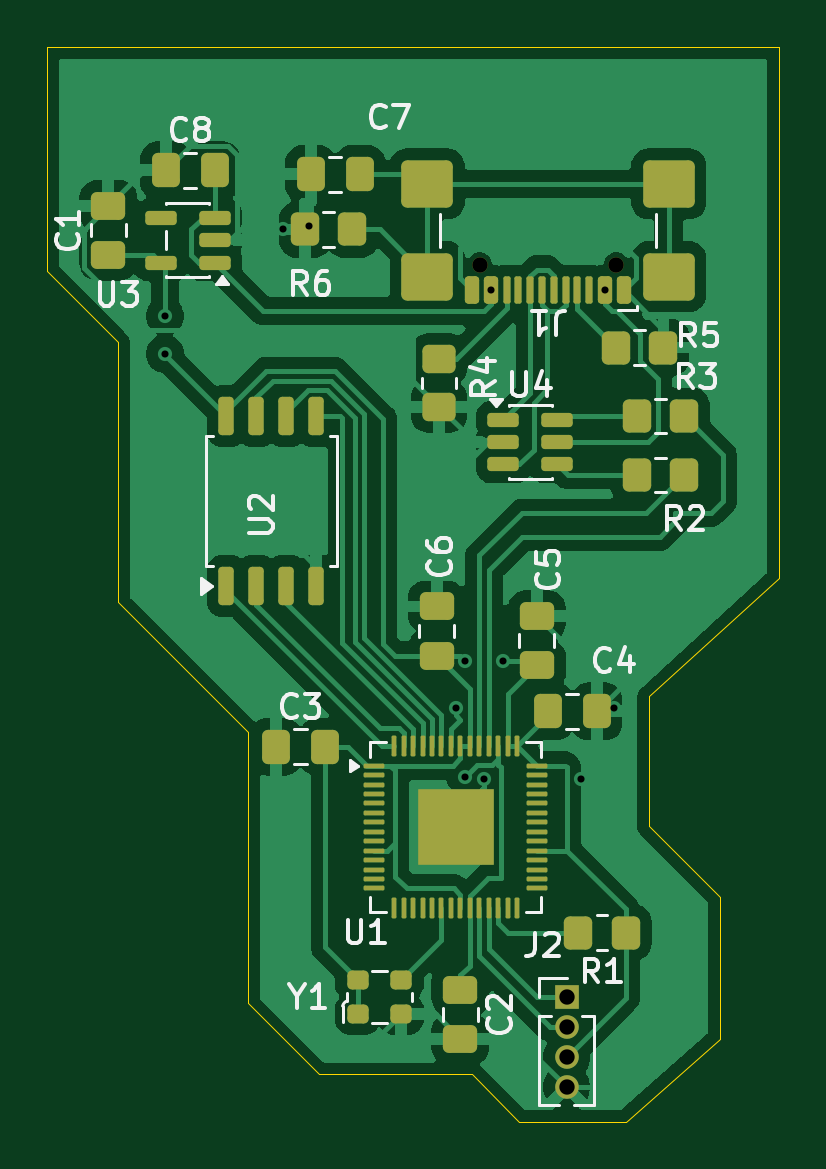
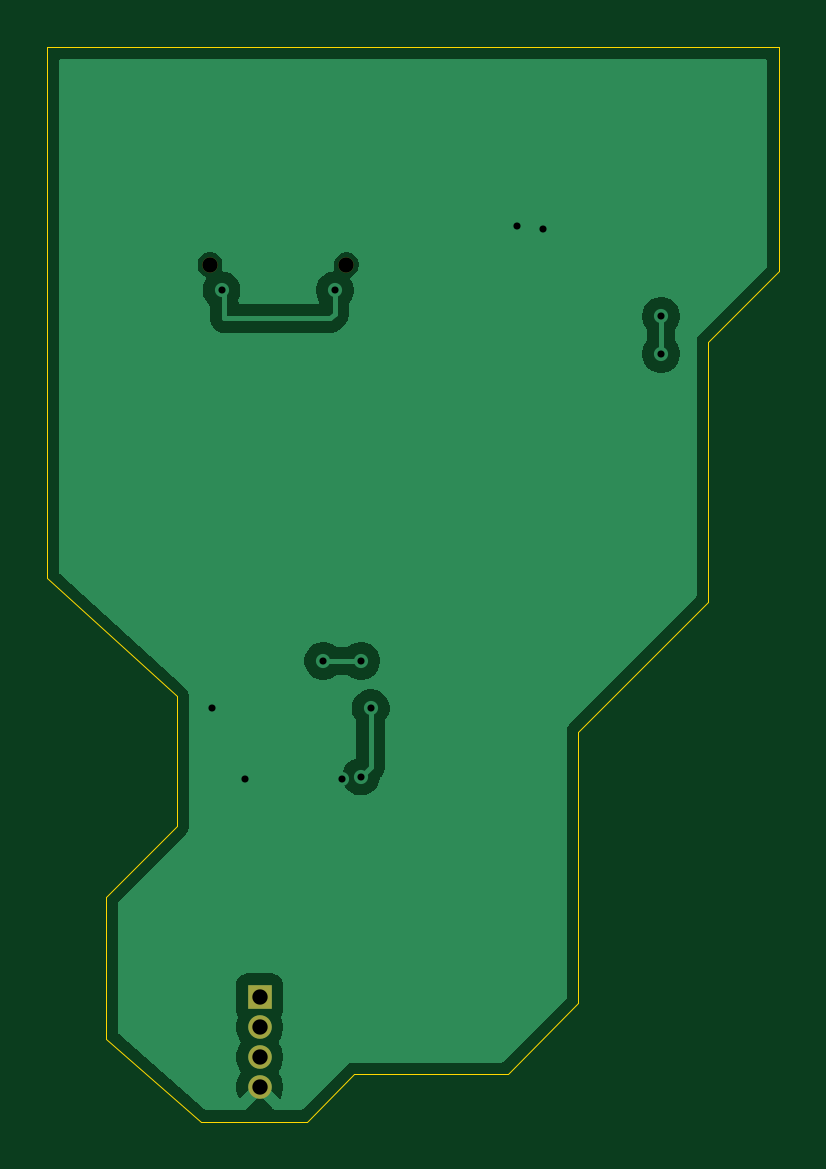
Circuit board: 11 layer files. Board 31.0 x 45.5 mm.
- bottom_copper: HID-B_Cu.gbr (20103 bytes)
- bottom_mask: HID-B_Mask.gbr (716 bytes)
- paste: HID-B_Paste.gbr (446 bytes)
- bottom_silk: HID-B_Silkscreen.gbr (447 bytes)
- outline: HID-Edge_Cuts.gbr (903 bytes)
- top_copper: HID-F_Cu.gbr (88820 bytes)
- top_mask: HID-F_Mask.gbr (6632 bytes)
- paste: HID-F_Paste.gbr (6531 bytes)
- top_silk: HID-F_Silkscreen.gbr (27921 bytes)
- drill: HID-NPTH.drl (364 bytes)
- drill: HID-PTH.drl (619 bytes)

=== bottom_copper: HID-B_Cu.gbr (20103 bytes, source omitted) ===
=== bottom_mask: HID-B_Mask.gbr ===
%TF.GenerationSoftware,KiCad,Pcbnew,9.0.7*%
%TF.CreationDate,2026-03-01T17:50:22+05:30*%
%TF.ProjectId,HID,4849442e-6b69-4636-9164-5f7063625858,rev?*%
%TF.SameCoordinates,Original*%
%TF.FileFunction,Soldermask,Bot*%
%TF.FilePolarity,Negative*%
%FSLAX46Y46*%
G04 Gerber Fmt 4.6, Leading zero omitted, Abs format (unit mm)*
G04 Created by KiCad (PCBNEW 9.0.7) date 2026-03-01 17:50:22*
%MOMM*%
%LPD*%
G01*
G04 APERTURE LIST*
%ADD10C,0.650000*%
%ADD11C,1.000000*%
%ADD12R,1.000000X1.000000*%
G04 APERTURE END LIST*
D10*
%TO.C,J1*%
X139600000Y-63731250D03*
X133820000Y-63731250D03*
%TD*%
D11*
%TO.C,J2*%
X137500000Y-98540000D03*
X137500000Y-97270000D03*
X137500000Y-96000000D03*
D12*
X137500000Y-94730000D03*
%TD*%
M02*

=== paste: HID-B_Paste.gbr ===
%TF.GenerationSoftware,KiCad,Pcbnew,9.0.7*%
%TF.CreationDate,2026-03-01T17:50:22+05:30*%
%TF.ProjectId,HID,4849442e-6b69-4636-9164-5f7063625858,rev?*%
%TF.SameCoordinates,Original*%
%TF.FileFunction,Paste,Bot*%
%TF.FilePolarity,Positive*%
%FSLAX46Y46*%
G04 Gerber Fmt 4.6, Leading zero omitted, Abs format (unit mm)*
G04 Created by KiCad (PCBNEW 9.0.7) date 2026-03-01 17:50:22*
%MOMM*%
%LPD*%
G01*
G04 APERTURE LIST*
G04 APERTURE END LIST*
M02*

=== bottom_silk: HID-B_Silkscreen.gbr ===
%TF.GenerationSoftware,KiCad,Pcbnew,9.0.7*%
%TF.CreationDate,2026-03-01T17:50:22+05:30*%
%TF.ProjectId,HID,4849442e-6b69-4636-9164-5f7063625858,rev?*%
%TF.SameCoordinates,Original*%
%TF.FileFunction,Legend,Bot*%
%TF.FilePolarity,Positive*%
%FSLAX46Y46*%
G04 Gerber Fmt 4.6, Leading zero omitted, Abs format (unit mm)*
G04 Created by KiCad (PCBNEW 9.0.7) date 2026-03-01 17:50:22*
%MOMM*%
%LPD*%
G01*
G04 APERTURE LIST*
G04 APERTURE END LIST*
M02*

=== outline: HID-Edge_Cuts.gbr ===
%TF.GenerationSoftware,KiCad,Pcbnew,9.0.7*%
%TF.CreationDate,2026-03-01T17:50:22+05:30*%
%TF.ProjectId,HID,4849442e-6b69-4636-9164-5f7063625858,rev?*%
%TF.SameCoordinates,Original*%
%TF.FileFunction,Profile,NP*%
%FSLAX46Y46*%
G04 Gerber Fmt 4.6, Leading zero omitted, Abs format (unit mm)*
G04 Created by KiCad (PCBNEW 9.0.7) date 2026-03-01 17:50:22*
%MOMM*%
%LPD*%
G01*
G04 APERTURE LIST*
%TA.AperFunction,Profile*%
%ADD10C,0.050000*%
%TD*%
G04 APERTURE END LIST*
D10*
X146500000Y-77000000D02*
X141000000Y-82000000D01*
X141000000Y-87500000D01*
X144000000Y-90500000D01*
X144000000Y-96500000D01*
X140000000Y-100000000D01*
X135500000Y-100000000D01*
X133500000Y-98000000D01*
X127000000Y-98000000D01*
X124000000Y-95000000D01*
X124000000Y-83500000D01*
X118500000Y-78000000D01*
X118500000Y-67000000D01*
X115500000Y-64000000D01*
X115500000Y-54500000D01*
X146500000Y-54500000D01*
X146500000Y-77000000D01*
M02*

=== top_copper: HID-F_Cu.gbr (88820 bytes, source omitted) ===
=== top_mask: HID-F_Mask.gbr (6632 bytes, source omitted) ===
=== paste: HID-F_Paste.gbr (6531 bytes, source omitted) ===
=== top_silk: HID-F_Silkscreen.gbr (27921 bytes, source omitted) ===
=== drill: HID-NPTH.drl ===
M48
; DRILL file {KiCad 9.0.7} date 2026-03-01T17:50:29+0530
; FORMAT={-:-/ absolute / metric / decimal}
; #@! TF.CreationDate,2026-03-01T17:50:29+05:30
; #@! TF.GenerationSoftware,Kicad,Pcbnew,9.0.7
; #@! TF.FileFunction,NonPlated,1,2,NPTH
FMAT,2
METRIC
; #@! TA.AperFunction,NonPlated,NPTH,ComponentDrill
T1C0.650
%
G90
G05
T1
X133.82Y-63.731
X139.6Y-63.731
M30

=== drill: HID-PTH.drl ===
M48
; DRILL file {KiCad 9.0.7} date 2026-03-01T17:50:29+0530
; FORMAT={-:-/ absolute / metric / decimal}
; #@! TF.CreationDate,2026-03-01T17:50:29+05:30
; #@! TF.GenerationSoftware,Kicad,Pcbnew,9.0.7
; #@! TF.FileFunction,Plated,1,2,PTH
FMAT,2
METRIC
; #@! TA.AperFunction,Plated,PTH,ViaDrill
T1C0.300
; #@! TA.AperFunction,Plated,PTH,ComponentDrill
T2C0.650
%
G90
G05
T1
X120.5Y-65.9
X120.5Y-67.5
X125.5Y-62.231
X126.582Y-62.082
X132.8Y-82.5
X133.2Y-80.5
X133.207Y-85.391
X134.0Y-85.5
X134.31Y-64.806
X134.8Y-80.5
X138.1Y-85.5
X139.11Y-64.806
X139.5Y-82.5
T2
X137.5Y-94.73
X137.5Y-96.0
X137.5Y-97.27
X137.5Y-98.54
M30
